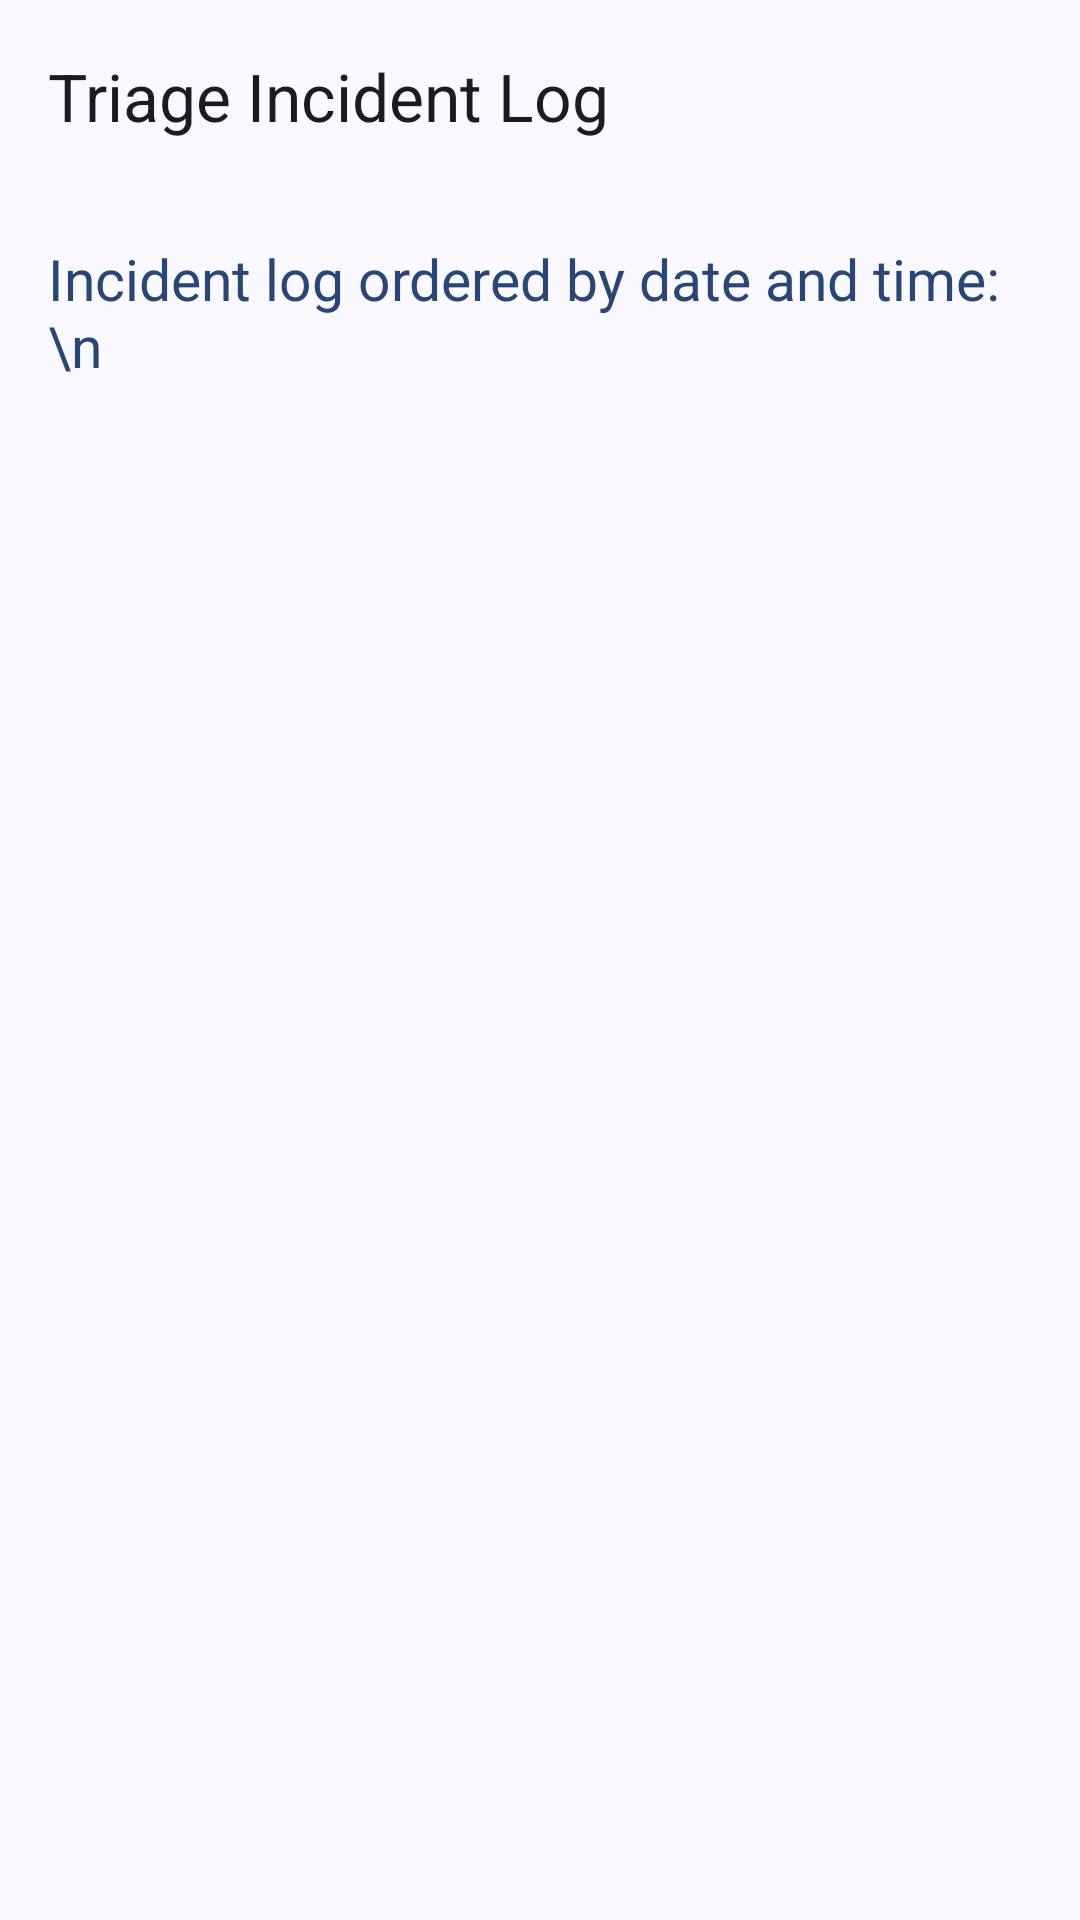

Reconstruct the res/layout file that produces this screen, plus the resources it refers to.
<!-- AndroidManifest.xml: application theme Theme.Smart_Air_App -->
<!-- res/layout/activity_incident_log.xml -->
<?xml version="1.0" encoding="utf-8"?>
<androidx.constraintlayout.widget.ConstraintLayout xmlns:android="http://schemas.android.com/apk/res/android"
    xmlns:app="http://schemas.android.com/apk/res-auto"
    xmlns:tools="http://schemas.android.com/tools"
    android:id="@+id/main"
    android:layout_width="match_parent"
    android:layout_height="match_parent"
    tools:context=".IncidentLog">

    <com.google.android.material.appbar.MaterialToolbar
        android:id="@+id/materialToolbar"
        android:layout_width="match_parent"
        android:layout_height="64dp"
        android:background="?attr/colorSurface"
        android:minHeight="?attr/actionBarSize"
        android:theme="?attr/actionBarTheme"
        app:layout_constraintBottom_toBottomOf="parent"
        app:layout_constraintEnd_toEndOf="parent"
        app:layout_constraintHorizontal_bias="0.0"
        app:layout_constraintStart_toStartOf="parent"
        app:layout_constraintTop_toTopOf="parent"
        app:layout_constraintVertical_bias="0.0"
        app:navigationIcon="@drawable/outline_close_24"
        app:title="Smart Air"
        app:titleTextAppearance="@style/TextAppearance.Material3.TitleLarge">

        <LinearLayout
            android:layout_width="match_parent"
            android:layout_height="wrap_content"
            android:gravity="center_vertical"
            android:orientation="horizontal">

            <TextView
                android:id="@+id/title"
                android:layout_width="wrap_content"
                android:layout_height="wrap_content"
                android:text="Triage Incident Log"
                android:textAppearance="@style/TextAppearance.Material3.TitleLarge"
                />
        </LinearLayout>
    </com.google.android.material.appbar.MaterialToolbar>



    <ScrollView
        android:id="@+id/scrollView"
        android:layout_width="0dp"
        android:layout_height="0dp"
        android:fillViewport="true"
        app:layout_constraintTop_toBottomOf="@+id/materialToolbar"
        app:layout_constraintBottom_toBottomOf="parent"
        app:layout_constraintStart_toStartOf="parent"
        app:layout_constraintEnd_toEndOf="parent">



        <LinearLayout
            android:layout_width="match_parent"
            android:layout_height="wrap_content"
            android:orientation="vertical"
            android:padding="16dp"
            android:id="@+id/incidentLogField"
            app:layout_constraintBottom_toBottomOf="parent"
            app:layout_constraintEnd_toEndOf="parent"
            app:layout_constraintHorizontal_bias="0.0"
            app:layout_constraintStart_toStartOf="parent"
            app:layout_constraintTop_toBottomOf="@+id/materialToolbar"
            app:layout_constraintVertical_bias="0.0">

            <com.google.android.material.chip.Chip
                xmlns:android="http://schemas.android.com/apk/res/android"
                android:layout_width="wrap_content"
                android:layout_height="wrap_content"
                android:id="@+id/sharedTag"
                style="@style/SharedWithProviderChip"
                android:layout_marginBottom="10dp"
                android:text="Shared with Provider"
                android:visibility="gone"/>

            <TextView
                android:layout_width="match_parent"
                android:layout_height="wrap_content"
                android:layout_weight="1"
                android:text="Incident log ordered by date and time:\n"
                android:textColor="@color/md_theme_onPrimaryContainer"
                android:textSize="19dp"
                android:id="@+id/incidentLogInstructions"/>

        </LinearLayout>

    </ScrollView>

</androidx.constraintlayout.widget.ConstraintLayout>
<!-- resources referenced by this layout -->
<resources>
  <color name="md_theme_onPrimaryContainer">#284777</color>
  <style name="SharedWithProviderChip" parent="Widget.Material3.Chip.Assist">
          <item name="chipBackgroundColor">@color/md_theme_primaryContainer</item>
          <item name="chipSurfaceColor">@color/md_theme_primaryContainer</item>
  
          <item name="android:textColor">@color/md_theme_onPrimaryContainer</item>
          <item name="chipIconTint">@color/md_theme_onPrimaryContainer</item>
  
          <item name="chipIcon">@drawable/visibility_24px</item>
          <item name="android:textSize">12sp</item>
  
          <item name="android:paddingStart">8dp</item>
          <item name="android:paddingEnd">8dp</item>
  
          
          <item name="android:clickable">false</item>
          <item name="android:focusable">false</item>
          <item name="android:checkable">false</item>
      </style>
  <style name="Theme.Smart_Air_App" parent="Base.Theme.Smart_Air_App" />
  <color name="md_theme_primaryContainer">#D6E3FF</color>
  <color name="md_theme_primary">#415F91</color>
  <color name="md_theme_onPrimary">#FFFFFF</color>
  <color name="md_theme_secondary">#565F71</color>
  <color name="md_theme_onSecondary">#FFFFFF</color>
  <color name="md_theme_secondaryContainer">#DAE2F9</color>
  <color name="md_theme_onSecondaryContainer">#3E4759</color>
  <color name="md_theme_tertiary">#705575</color>
  <color name="md_theme_onTertiary">#FFFFFF</color>
  <color name="md_theme_tertiaryContainer">#FAD8FD</color>
  <color name="md_theme_onTertiaryContainer">#573E5C</color>
  <color name="md_theme_error">#BA1A1A</color>
  <color name="md_theme_onError">#FFFFFF</color>
  <color name="md_theme_errorContainer">#FFDAD6</color>
  <color name="md_theme_onErrorContainer">#93000A</color>
  <color name="md_theme_background">#F9F9FF</color>
  <color name="md_theme_onBackground">#191C20</color>
  <color name="md_theme_surface">#F9F9FF</color>
  <color name="md_theme_onSurface">#191C20</color>
  <color name="md_theme_surfaceVariant">#E0E2EC</color>
  <color name="md_theme_onSurfaceVariant">#44474E</color>
  <color name="md_theme_outline">#74777F</color>
  <color name="md_theme_outlineVariant">#C4C6D0</color>
  <color name="md_theme_inverseSurface">#2E3036</color>
  <color name="md_theme_inverseOnSurface">#F0F0F7</color>
  <color name="md_theme_inversePrimary">#AAC7FF</color>
  <color name="md_theme_primaryFixed">#D6E3FF</color>
  <color name="md_theme_onPrimaryFixed">#001B3E</color>
  <color name="md_theme_primaryFixedDim">#AAC7FF</color>
  <color name="md_theme_onPrimaryFixedVariant">#284777</color>
  <color name="md_theme_secondaryFixed">#DAE2F9</color>
  <color name="md_theme_onSecondaryFixed">#131C2B</color>
  <color name="md_theme_secondaryFixedDim">#BEC6DC</color>
  <color name="md_theme_onSecondaryFixedVariant">#3E4759</color>
  <color name="md_theme_tertiaryFixed">#FAD8FD</color>
  <color name="md_theme_onTertiaryFixed">#28132E</color>
  <color name="md_theme_tertiaryFixedDim">#DDBCE0</color>
  <color name="md_theme_onTertiaryFixedVariant">#573E5C</color>
  <color name="md_theme_surfaceDim">#D9D9E0</color>
  <color name="md_theme_surfaceBright">#F9F9FF</color>
  <color name="md_theme_surfaceContainerLowest">#FFFFFF</color>
  <color name="md_theme_surfaceContainerLow">#F3F3FA</color>
  <color name="md_theme_surfaceContainer">#EDEDF4</color>
  <color name="md_theme_surfaceContainerHigh">#E7E8EE</color>
  <color name="md_theme_surfaceContainerHighest">#E2E2E9</color>
</resources>
